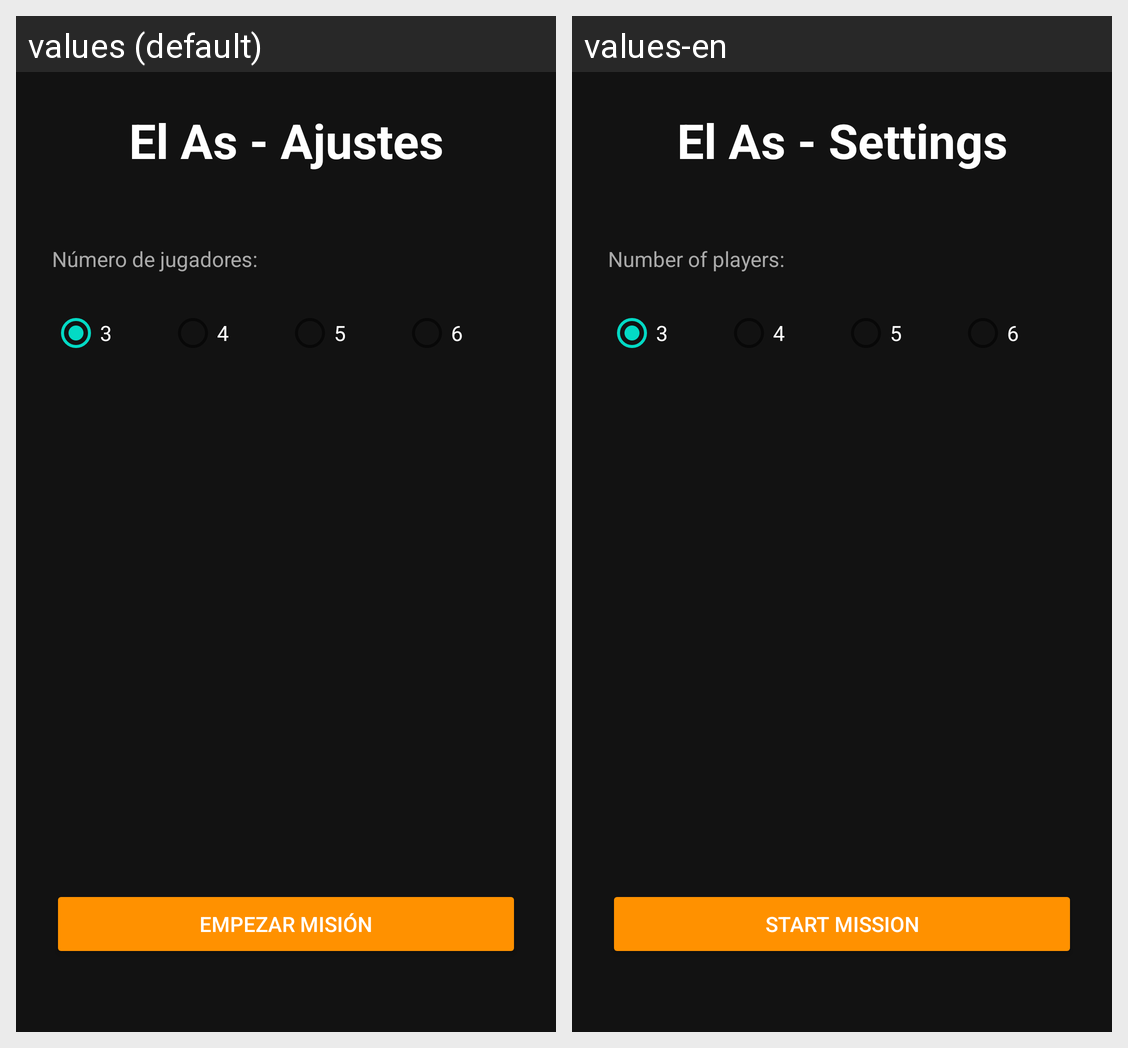

Here is an Android app screen in its default locale and in the app's own translations. Write out the translated-string differences for the strings that appear on this screen.
Android screen res/layout/fragment_as_config.xml rendered under 2 locales, left to right: values (default), values-en. Device: Nexus 5 (rendered at 1080×1920; each locale shown at half size, 540×960, under a caption strip naming it); theme Theme.PartyHub.
Strings drawn on this screen, with the default value and each locale's value (text and hints the layout hard-codes, and strings that could not be matched under every locale, appear in the picture but are not listed):

as_config_title
  values: El As - Ajustes
  values-en: El As - Settings

mind_config_players
  values: Número de jugadores:
  values-en: Number of players:

mind_start_button
  values: Empezar misión
  values-en: Start mission
